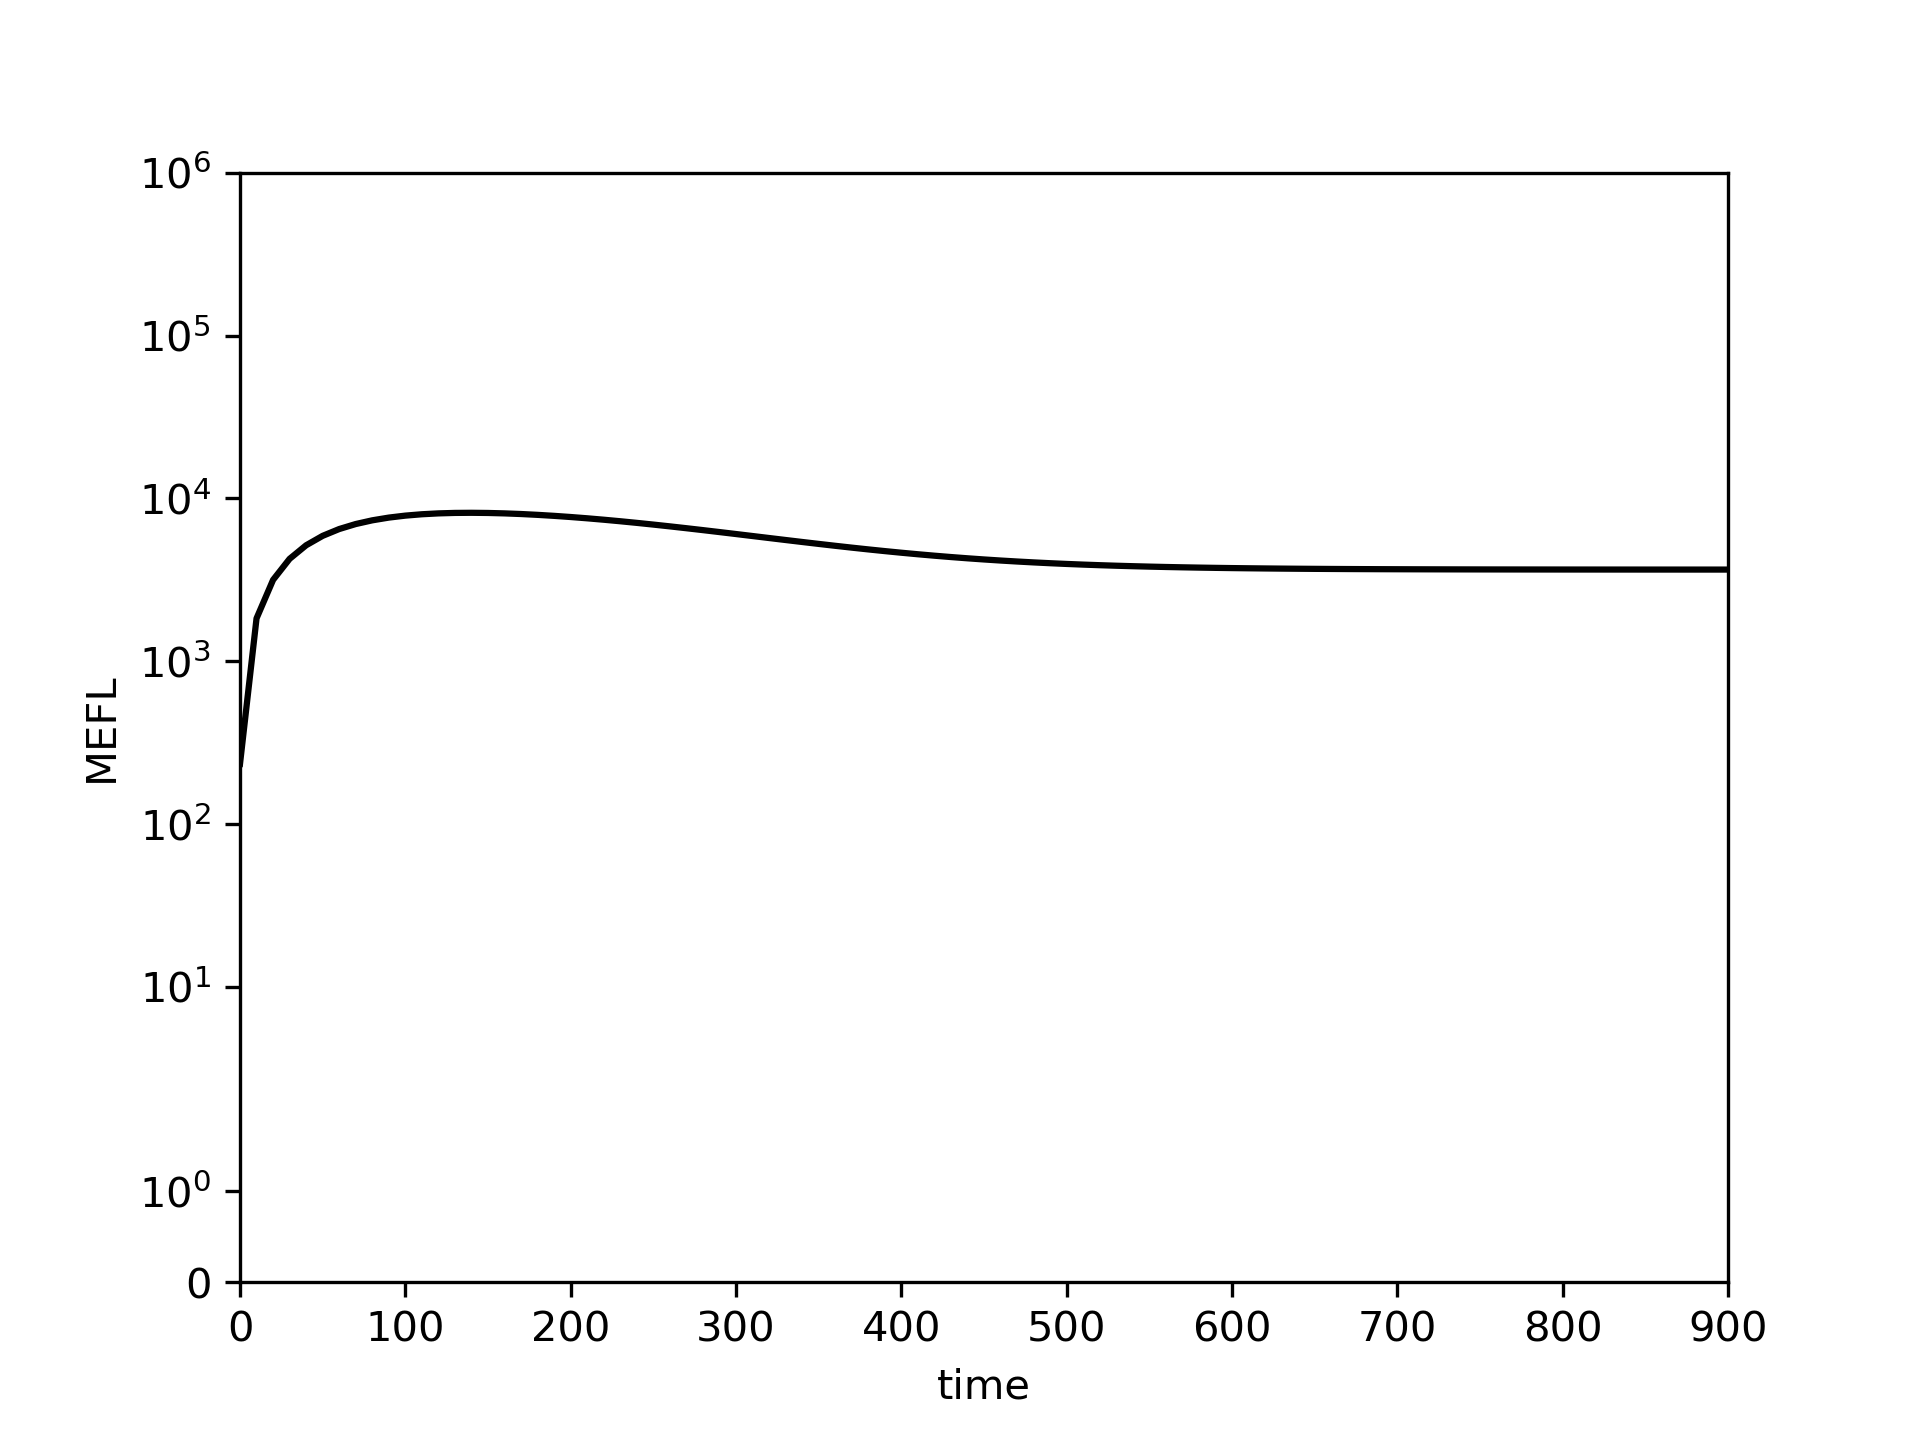

Data behind this chart, as committed beside it:
0.0, 10.0, 20.0, 30.0, 40.0, 50.0, 60.0, 70.0, 80.0, 90.0, 100.0, 110.0, 120.0, 130.0, 140.0, 150.0, 160.0, 170.0, 180.0, 190.0, 200.0, 210.0, 220.0, 230.0
234.2, 1833, 3160, 4255, 5156, 5891, 6487, 6963, 7338, 7627, 7842, 7995, 8094, 8148, 8162, 8143, 8094, 8022, 7928, 7816, 7689, 7550, 7400, 7242
